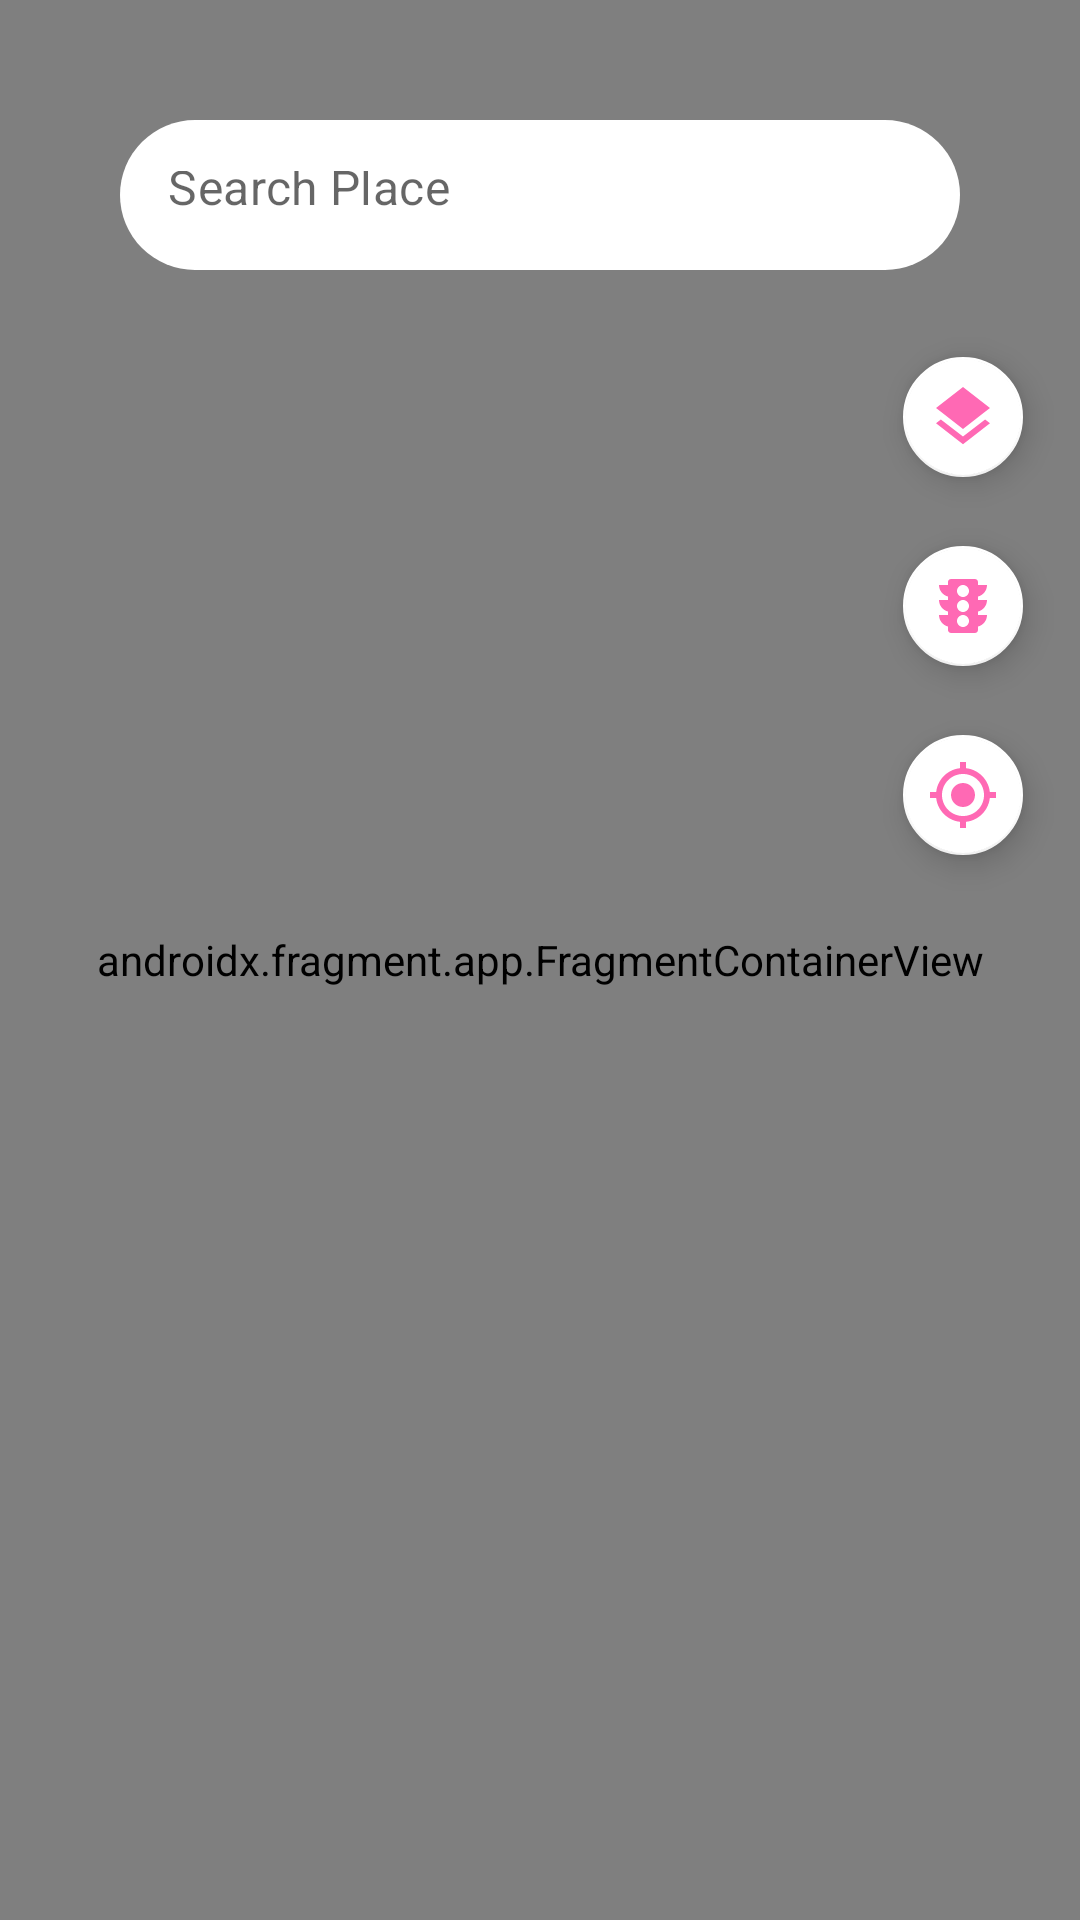

The Android layout XML behind this screen, and the referenced resources:
<!-- AndroidManifest.xml: application theme Theme.TourMateNewProject -->
<!-- res/layout/activity_maps.xml -->
<?xml version="1.0" encoding="utf-8"?>
<layout xmlns:tools="http://schemas.android.com/tools"
    xmlns:android="http://schemas.android.com/apk/res/android"
    xmlns:app="http://schemas.android.com/apk/res-auto">

    <data>

    </data>

    <androidx.constraintlayout.widget.ConstraintLayout
        android:layout_width="match_parent"
        android:layout_height="match_parent"
        tools:context=".ui.MapsActivity">


        <androidx.fragment.app.FragmentContainerView
            android:id="@+id/mapId"
            android:name="com.google.android.gms.maps.SupportMapFragment"
            android:layout_width="match_parent"
            android:layout_height="match_parent" />


        <com.google.android.material.textfield.TextInputLayout
            android:id="@+id/texInputLayout"
            style="@style/Widget.MaterialComponents.TextInputLayout.OutlinedBox"
            android:layout_width="match_parent"
            android:layout_height="wrap_content"
            android:layout_marginHorizontal="40dp"
            android:layout_marginTop="40dp"
            android:elevation="10dp"
            app:boxBackgroundColor="@color/white"
            app:boxCornerRadiusBottomEnd="25dp"
            app:boxCornerRadiusBottomStart="25dp"
            app:boxCornerRadiusTopEnd="25dp"
            app:boxCornerRadiusTopStart="25dp"
            app:boxStrokeColor="@color/white"
            app:boxStrokeWidth="0dp"
            app:endIconMode="clear_text"
            app:hintEnabled="false"
            app:layout_anchor="@id/view"
            app:layout_anchorGravity="bottom|center"
            app:layout_constraintTop_toTopOf="parent">

            <com.google.android.material.textfield.TextInputEditText
                android:id="@+id/etPlaceName"
                android:layout_width="match_parent"
                android:layout_height="50dp"
                android:drawableLeft="@drawable/ic_baseline_location_on_24"
                android:drawablePadding="6dp"
                android:hint="Search Place"
                android:inputType="text"
                android:maxLines="1" />
        </com.google.android.material.textfield.TextInputLayout>


        <View
            android:id="@+id/view"
            android:layout_width="match_parent"
            android:layout_height="match_parent"
            android:layout_marginBottom="30dp"
            android:elevation="5dp" />

        <HorizontalScrollView
            android:id="@+id/placesList"
            android:layout_width="match_parent"
            android:layout_height="wrap_content"
            android:layout_marginTop="10dp"
            android:scrollbars="none"
            app:layout_constraintTop_toBottomOf="@+id/texInputLayout">

            <com.google.android.material.chip.ChipGroup
                android:id="@+id/placesGroup"
                style="@style/Widget.MaterialComponents.Chip.Choice"
                android:layout_width="wrap_content"
                android:layout_height="wrap_content"
                app:singleLine="true"
                app:singleSelection="true" />

        </HorizontalScrollView>

        <com.google.android.material.floatingactionbutton.FloatingActionButton
            android:id="@+id/btnMapTypeGM"
            android:layout_width="wrap_content"
            android:layout_height="wrap_content"
            android:layout_margin="15dp"
            android:contentDescription="@string/todo"
            android:src="@drawable/ic_map_type"
            app:backgroundTint="@color/white"
            app:fabCustomSize="40dp"
            app:layout_constraintEnd_toEndOf="parent"
            app:layout_constraintTop_toBottomOf="@id/placesList"
            app:tint="#ff69b4" />

        <com.google.android.material.floatingactionbutton.FloatingActionButton
            android:id="@+id/btnEnableTrafic"
            android:layout_width="wrap_content"
            android:layout_height="wrap_content"
            android:layout_margin="15dp"
            android:contentDescription="TODO"
            android:src="@drawable/ic_baseline_traffic_24"
            app:backgroundTint="@color/white"
            app:fabCustomSize="40dp"
            app:layout_constraintEnd_toEndOf="parent"
            app:layout_constraintTop_toBottomOf="@id/btnMapTypeGM"
            app:tint="#ff69b4" />

        <com.google.android.material.floatingactionbutton.FloatingActionButton
            android:id="@+id/btnCurrentLocation"
            android:layout_width="wrap_content"
            android:layout_height="wrap_content"
            android:layout_margin="15dp"
            android:contentDescription="TODO"
            android:src="@drawable/ic_baseline_my_location_24"
            app:backgroundTint="@color/white"
            app:fabCustomSize="40dp"
            app:layout_constraintEnd_toEndOf="parent"
            app:layout_constraintTop_toBottomOf="@id/btnEnableTrafic"
            app:tint="#ff69b4" />

        <androidx.recyclerview.widget.RecyclerView
            android:id="@+id/rvPlaces"
            android:layout_width="match_parent"
            android:layout_height="wrap_content"
            android:layout_marginBottom="26dp"
            android:clipToPadding="false"
            android:orientation="horizontal"
            android:paddingLeft="8dp"
            android:paddingRight="8dp"
            app:layoutManager="androidx.recyclerview.widget.LinearLayoutManager"
            app:layout_constraintBottom_toBottomOf="parent" />


    </androidx.constraintlayout.widget.ConstraintLayout>
</layout>
<!-- resources referenced by this layout -->
<resources>
  <color name="white">#FFFFFFFF</color>
  <!-- drawable ic_baseline_my_location_24 (drawable-v24) -->
  <vector android:height="24dp" android:tint="#FF69B4"
      android:viewportHeight="24" android:viewportWidth="24"
      android:width="24dp" xmlns:android="http://schemas.android.com/apk/res/android">
      <path android:fillColor="@android:color/white" android:pathData="M12,8c-2.21,0 -4,1.79 -4,4s1.79,4 4,4 4,-1.79 4,-4 -1.79,-4 -4,-4zM20.94,11c-0.46,-4.17 -3.77,-7.48 -7.94,-7.94L13,1h-2v2.06C6.83,3.52 3.52,6.83 3.06,11L1,11v2h2.06c0.46,4.17 3.77,7.48 7.94,7.94L11,23h2v-2.06c4.17,-0.46 7.48,-3.77 7.94,-7.94L23,13v-2h-2.06zM12,19c-3.87,0 -7,-3.13 -7,-7s3.13,-7 7,-7 7,3.13 7,7 -3.13,7 -7,7z"/>
  </vector>
  <!-- drawable ic_baseline_traffic_24 (drawable-v24) -->
  <vector android:height="24dp" android:tint="#FF69B4"
      android:viewportHeight="24" android:viewportWidth="24"
      android:width="24dp" xmlns:android="http://schemas.android.com/apk/res/android">
      <path android:fillColor="@android:color/white" android:pathData="M20,10h-3L17,8.86c1.72,-0.45 3,-2 3,-3.86h-3L17,4c0,-0.55 -0.45,-1 -1,-1L8,3c-0.55,0 -1,0.45 -1,1v1L4,5c0,1.86 1.28,3.41 3,3.86L7,10L4,10c0,1.86 1.28,3.41 3,3.86L7,15L4,15c0,1.86 1.28,3.41 3,3.86L7,20c0,0.55 0.45,1 1,1h8c0.55,0 1,-0.45 1,-1v-1.14c1.72,-0.45 3,-2 3,-3.86h-3v-1.14c1.72,-0.45 3,-2 3,-3.86zM12,19c-1.11,0 -2,-0.9 -2,-2s0.89,-2 2,-2c1.1,0 2,0.9 2,2s-0.89,2 -2,2zM12,14c-1.11,0 -2,-0.9 -2,-2s0.89,-2 2,-2c1.1,0 2,0.9 2,2s-0.89,2 -2,2zM12,9c-1.11,0 -2,-0.9 -2,-2 0,-1.11 0.89,-2 2,-2 1.1,0 2,0.89 2,2 0,1.1 -0.89,2 -2,2z"/>
  </vector>
  <!-- drawable ic_map_type (drawable-v24) -->
  <vector xmlns:android="http://schemas.android.com/apk/res/android"
      android:width="24dp"
      android:height="24dp"
      android:viewportWidth="24"
      android:viewportHeight="24"
      android:tint="?attr/colorControlNormal">
    <path
        android:fillColor="#ff69b4"
        android:pathData="M11.99,18.54l-7.37,-5.73L3,14.07l9,7 9,-7 -1.63,-1.27 -7.38,5.74zM12,16l7.36,-5.73L21,9l-9,-7 -9,7 1.63,1.27L12,16z"/>
  </vector>
  <string name="todo">TODO</string>
  <style name="Theme.TourMateNewProject" parent="Theme.MaterialComponents.DayNight.NoActionBar">
          
          <item name="colorPrimary">@color/purple_500</item>
          <item name="colorPrimaryVariant">#FF69B4</item>
          <item name="colorOnPrimary">@color/white</item>
          
          <item name="colorSecondary">@color/teal_200</item>
          <item name="colorSecondaryVariant">@color/teal_700</item>
          <item name="colorOnSecondary">@color/black</item>
          
          <item name="android:statusBarColor" tools:targetApi="l">?attr/colorPrimaryVariant</item>
          
      </style>
  <color name="purple_500">#FF6200EE</color>
  <color name="teal_200">#FF03DAC5</color>
  <color name="teal_700">#FF018786</color>
  <color name="black">#FF000000</color>
</resources>
